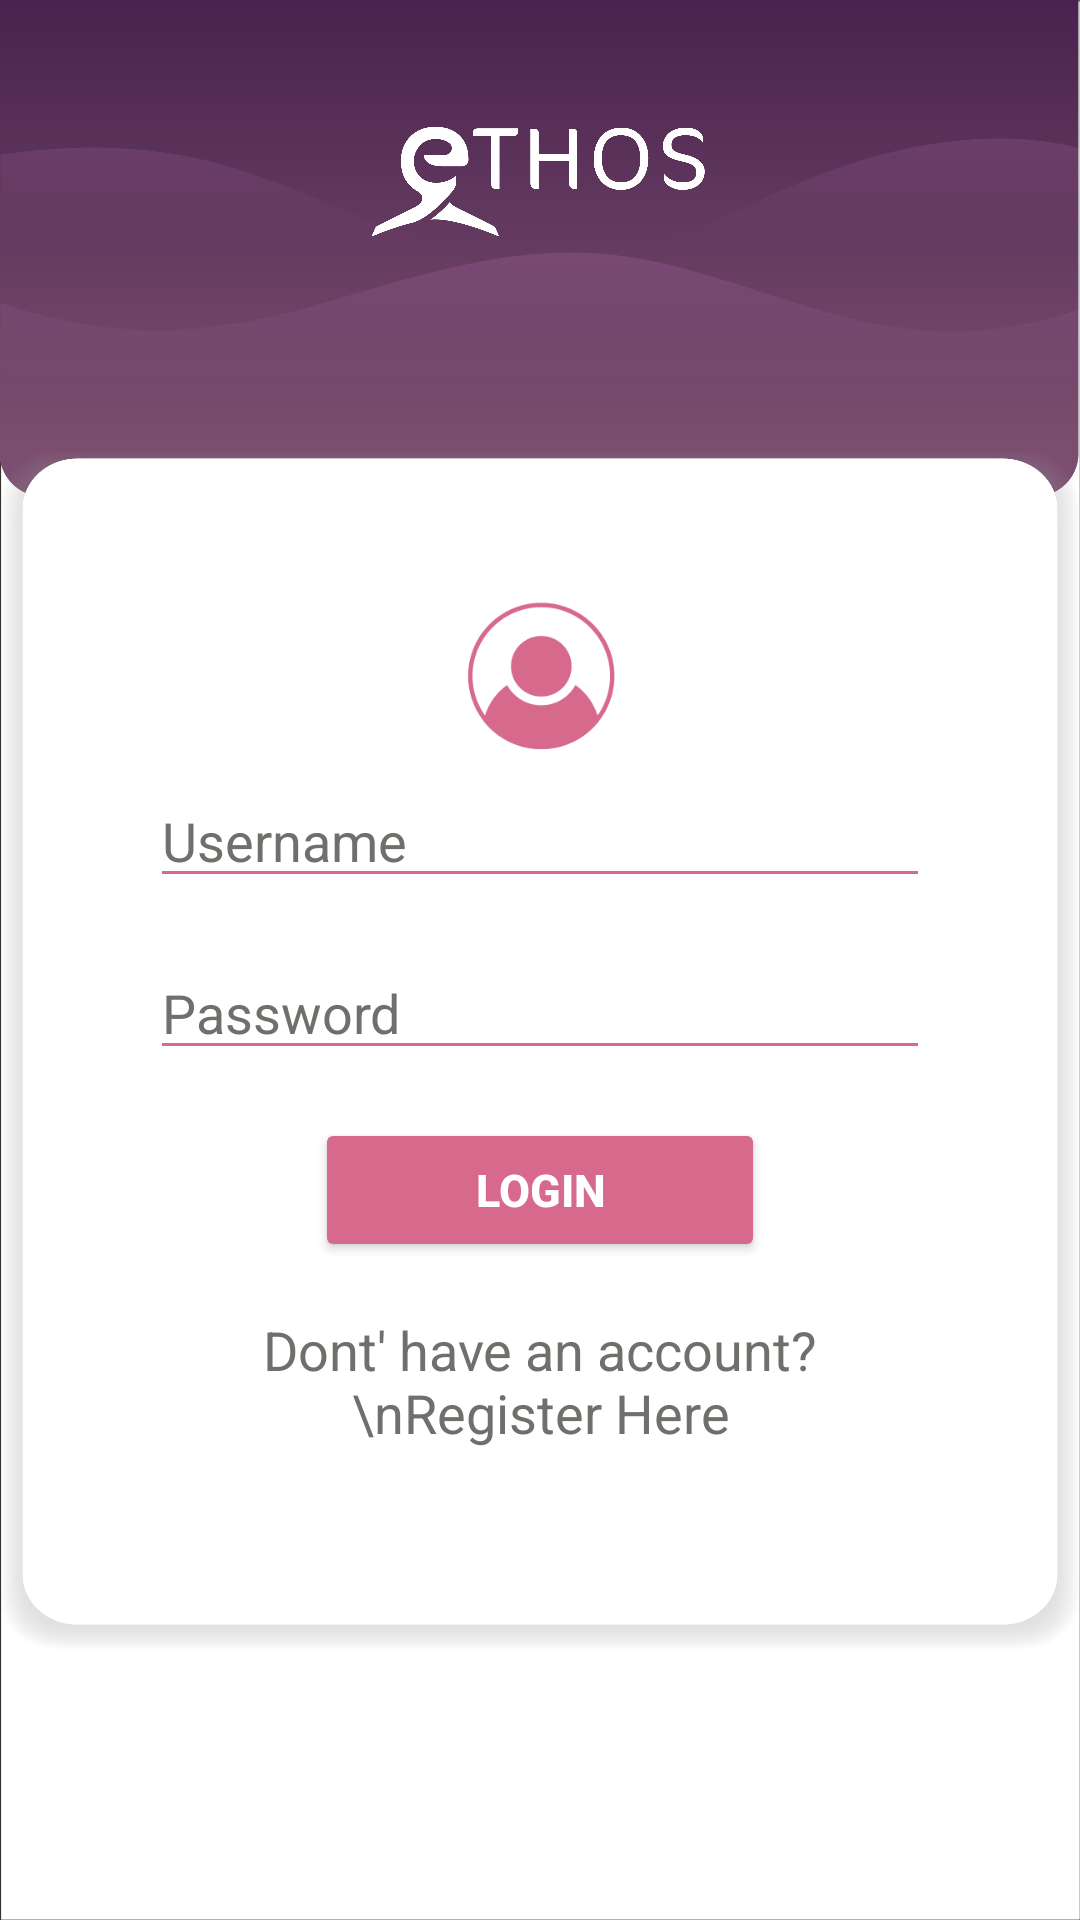

Reconstruct the res/layout file that produces this screen, plus the resources it refers to.
<!-- AndroidManifest.xml: activity theme AppTheme -->
<!-- res/layout/activity_login.xml -->
<?xml version="1.0" encoding="utf-8"?>
<RelativeLayout xmlns:android="http://schemas.android.com/apk/res/android"
    xmlns:app="http://schemas.android.com/apk/res-auto"
    xmlns:tools="http://schemas.android.com/tools"
    android:layout_width="match_parent"
    android:layout_height="match_parent"
    android:background="@drawable/background_login"
    tools:context=".activites.LoginActivity">

    <ImageView
        android:layout_width="120dp"
        android:layout_height="60dp"
        android:src="@drawable/logo1"
        android:layout_centerHorizontal="true"
        android:layout_marginTop="30dp"
        />

    <LinearLayout
        android:layout_width="380dp"
        android:layout_height="400dp"
        android:layout_alignParentTop="true"
        android:layout_marginTop="150dp"
        android:layout_centerInParent="true"
        android:layout_centerVertical="true"
        android:background="@drawable/square"
        android:orientation="vertical"
        android:padding="50dp">

        <ImageView
            android:layout_width="50dp"
            android:layout_height="50dp"
            android:layout_gravity="center"
            android:src="@drawable/profile_icon3"/>


        <EditText
            android:id="@+id/editTextUsername"
            android:layout_width="match_parent"
            android:layout_height="wrap_content"
            android:layout_marginBottom="8dp"
            android:layout_marginTop="8dp"
            android:hint="Username"
            android:backgroundTint="#D7698C"
            android:textColorHint="#6e706c"
            android:inputType="text" />

        <EditText
            android:id="@+id/editTextPassword"
            android:layout_width="match_parent"
            android:layout_height="wrap_content"
            android:layout_marginBottom="8dp"
            android:layout_marginTop="8dp"
            android:fontFamily="sans-serif"
            android:hint="Password"
            android:backgroundTint="#D7698C"
            android:textColor="#6e706c"
            android:textColorHint="#6e706c"
            android:inputType="textPassword" />

        <Button
            android:id="@+id/buttonLogin"
            android:layout_width="150dp"
            android:layout_height="wrap_content"
            android:layout_marginTop="8dp"
            android:layout_marginBottom="8dp"
            android:backgroundTint="#D7698C"
            android:text="Login"
            android:layout_gravity="center"
            android:textColor="#ffffff"
            android:textStyle="bold"
            android:textSize="15dp"
            app:cornerRadius="20dp" />
        

        <TextView
            android:id="@+id/textViewRegister"
            android:layout_width="match_parent"
            android:layout_height="wrap_content"
            android:layout_marginBottom="8dp"
            android:layout_marginTop="9dp"
            android:text="Dont' have an account?\nRegister Here"
            android:textAlignment="center"
            android:textAppearance="@style/Base.TextAppearance.AppCompat.Medium"
            android:gravity="center_horizontal"
            android:textColor="#6e706c"/>

    </LinearLayout>

    <ProgressBar
        android:visibility="gone"
        android:id="@+id/progressBar"
        android:layout_width="wrap_content"
        android:layout_height="wrap_content"
        android:layout_centerHorizontal="true"
        android:layout_centerVertical="true" />


</RelativeLayout>
<!-- resources referenced by this layout -->
<resources>
  <!-- drawable background_login: png bitmap (drawable, 58815 bytes) -->
  <!-- drawable logo1: png bitmap (drawable, 27704 bytes) -->
  <!-- drawable profile_icon3: png bitmap (drawable, 4619 bytes) -->
  <!-- drawable square: png bitmap (drawable, 39726 bytes) -->
  <style name="AppTheme" parent="Theme.AppCompat.Light.NoActionBar">
          <item name="windowActionBar">false</item>
          <item name="windowNoTitle">true</item>
          <item name="android:windowFullscreen">true</item>
      </style>
</resources>
